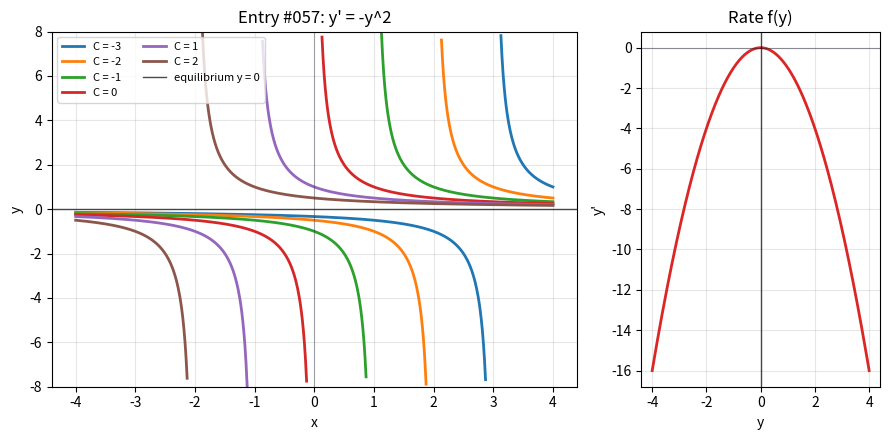

The script that saved this image:
import numpy as np
import matplotlib.pyplot as plt

x = np.linspace(-4, 4, 900)
y_values = np.linspace(-4, 4, 300)
constants = [-3, -2, -1, 0, 1, 2]

fig, (ax, phase_ax) = plt.subplots(
    1,
    2,
    figsize=(9, 4.5),
    gridspec_kw={"width_ratios": [2.2, 1]},
)

for constant in constants:
    denominator = x + constant
    y = 1 / denominator
    y = np.where((np.abs(denominator) > 0.08) & (np.abs(y) <= 8), y, np.nan)
    ax.plot(x, y, linewidth=2, label=f"C = {constant}")

ax.axhline(0, color="black", linewidth=1, alpha=0.7, label="equilibrium y = 0")
ax.axvline(0, color="#111827", linewidth=0.8, alpha=0.35)
ax.set_title("Entry #057: y' = -y^2")
ax.set_xlabel("x")
ax.set_ylabel("y")
ax.set_ylim(-8, 8)
ax.grid(True, alpha=0.3)
ax.legend(fontsize=8, ncols=2)

phase_ax.plot(y_values, -(y_values**2), color="#dc2626", linewidth=2)
phase_ax.axhline(0, color="#111827", linewidth=0.8, alpha=0.45)
phase_ax.axvline(0, color="black", linewidth=1, alpha=0.7)
phase_ax.set_title("Rate f(y)")
phase_ax.set_xlabel("y")
phase_ax.set_ylabel("y'")
phase_ax.grid(True, alpha=0.3)

fig.tight_layout()
plt.show()
